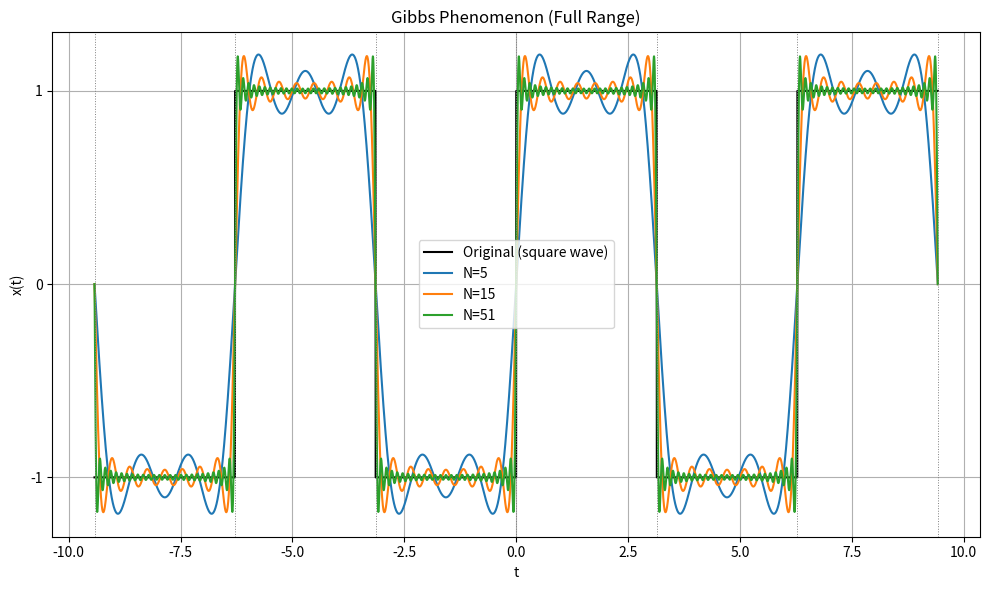
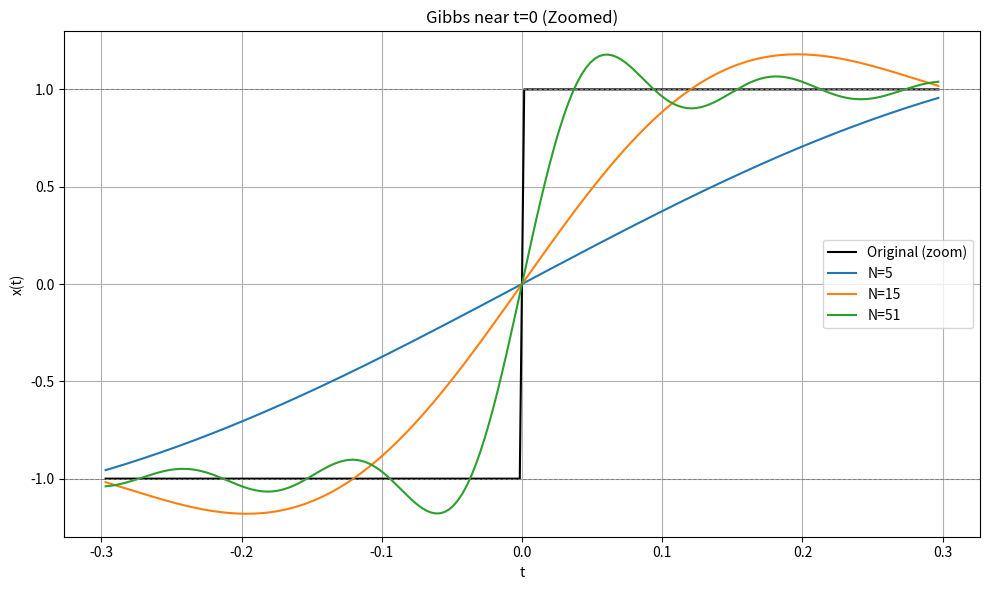

Here is the Python script that generated these plots, in order:
import numpy as np
import matplotlib.pyplot as plt

# 1) 시간축: -3π ~ 3π (여러 주기를 보고 싶어서 넓게)
T_min = -3*np.pi
T_max =  3*np.pi
num_points = 6000                  # 점 개수(크게 잡을수록 곡선이 매끈)
t = np.linspace(T_min, T_max, num_points)

# 2) 원래 신호(사각파): sgn(sin t) -> 값이 -1 또는 +1
x_original = np.sign(np.sin(t))

# 3) 푸리에 급수 근사
#    사각파는 홀수 고조파만 포함: x(t) ≈ (4/π) * sum_{k odd<=N} [ (1/k) sin(k t) ]
N_list = [5, 15, 51]               # 여러 N 값으로 비교 (필요시 추가/변경)
approxs = []                       # 나중에 분석/그래프용으로 보관

for N in N_list:
    y = np.zeros_like(t)
    for k in range(1, N+1, 2):     # 1,3,5,...,N (홀수만)
        y += (4/np.pi) * (1.0/k) * np.sin(k*t)
    approxs.append((N, y))

# 4) 전체 구간 플롯: 원신호 vs FS 근사 (여러 N)
plt.figure(figsize=(10, 6))
plt.plot(t, x_original, 'k', label='Original (square wave)')
for (N, y) in approxs:
    plt.plot(t, y, label=f'N={N}')
# 불연속(대략 t = mπ) 위치에 세로점선
for m in range(-3, 4):
    plt.axvline(m*np.pi, color='gray', lw=0.7, ls=':')
plt.title('Gibbs Phenomenon (Full Range)')
plt.xlabel('t'); plt.ylabel('x(t)')
plt.yticks([-1, 0, 1])
plt.legend()
plt.grid(True)
plt.tight_layout()
plt.show()

# 5) 불연속 근처 확대(요구사항 4번)
#    t=0 주변 작은 구간만 확대해서 보기 (예: -0.3 ~ 0.3)
zoom_half = 0.3
mask = (t >= -zoom_half) & (t <= zoom_half)
tz = t[mask]
xz = x_original[mask]

plt.figure(figsize=(10, 6))
plt.plot(tz, xz, 'k', label='Original (zoom)')
for (N, y) in approxs:
    plt.plot(tz, y[mask], label=f'N={N}')
# 기준선 표시 (사각파의 상/하단)
plt.axhline( 1, color='gray', lw=0.7, ls='--')
plt.axhline(-1, color='gray', lw=0.7, ls='--')
plt.title('Gibbs near t=0 (Zoomed)')
plt.xlabel('t'); plt.ylabel('x(t)')
plt.legend()
plt.grid(True)
plt.tight_layout()
plt.show()

# 6) 간단한 정량 확인(선택): overshoot/undershoot 근사치 출력
#    오른쪽(0+)에서 +1을 얼마나 넘는지, 왼쪽(0-)에서 -1을 얼마나 내려가는지
right_mask = (tz >= 0)
left_mask  = (tz <= 0)

print("=== Overshoot / Undershoot (near t=0) ===")
for (N, y_full) in approxs:
    yz = y_full[mask]
    # overshoot: 0+ 구간에서 (값 - 1)의 최대치
    overshoot = np.max(yz[right_mask] - 1.0)
    # undershoot: 0- 구간에서 (값 + 1)의 최소치 (음수일수록 더 내려감)
    undershoot = np.min(yz[left_mask] + 1.0)

    # 점프 크기(=2) 대비 퍼센트
    over_pct = 100.0 * max(0.0, overshoot) / 2.0
    under_pct = 100.0 * max(0.0, -undershoot) / 2.0

    print(f"N={N:3d} | overshoot ~ {overshoot: .4f}  ({over_pct: .2f} % of jump)")
    print(f"      | undershoot~ {undershoot: .4f}  ({under_pct: .2f} % of jump)")
